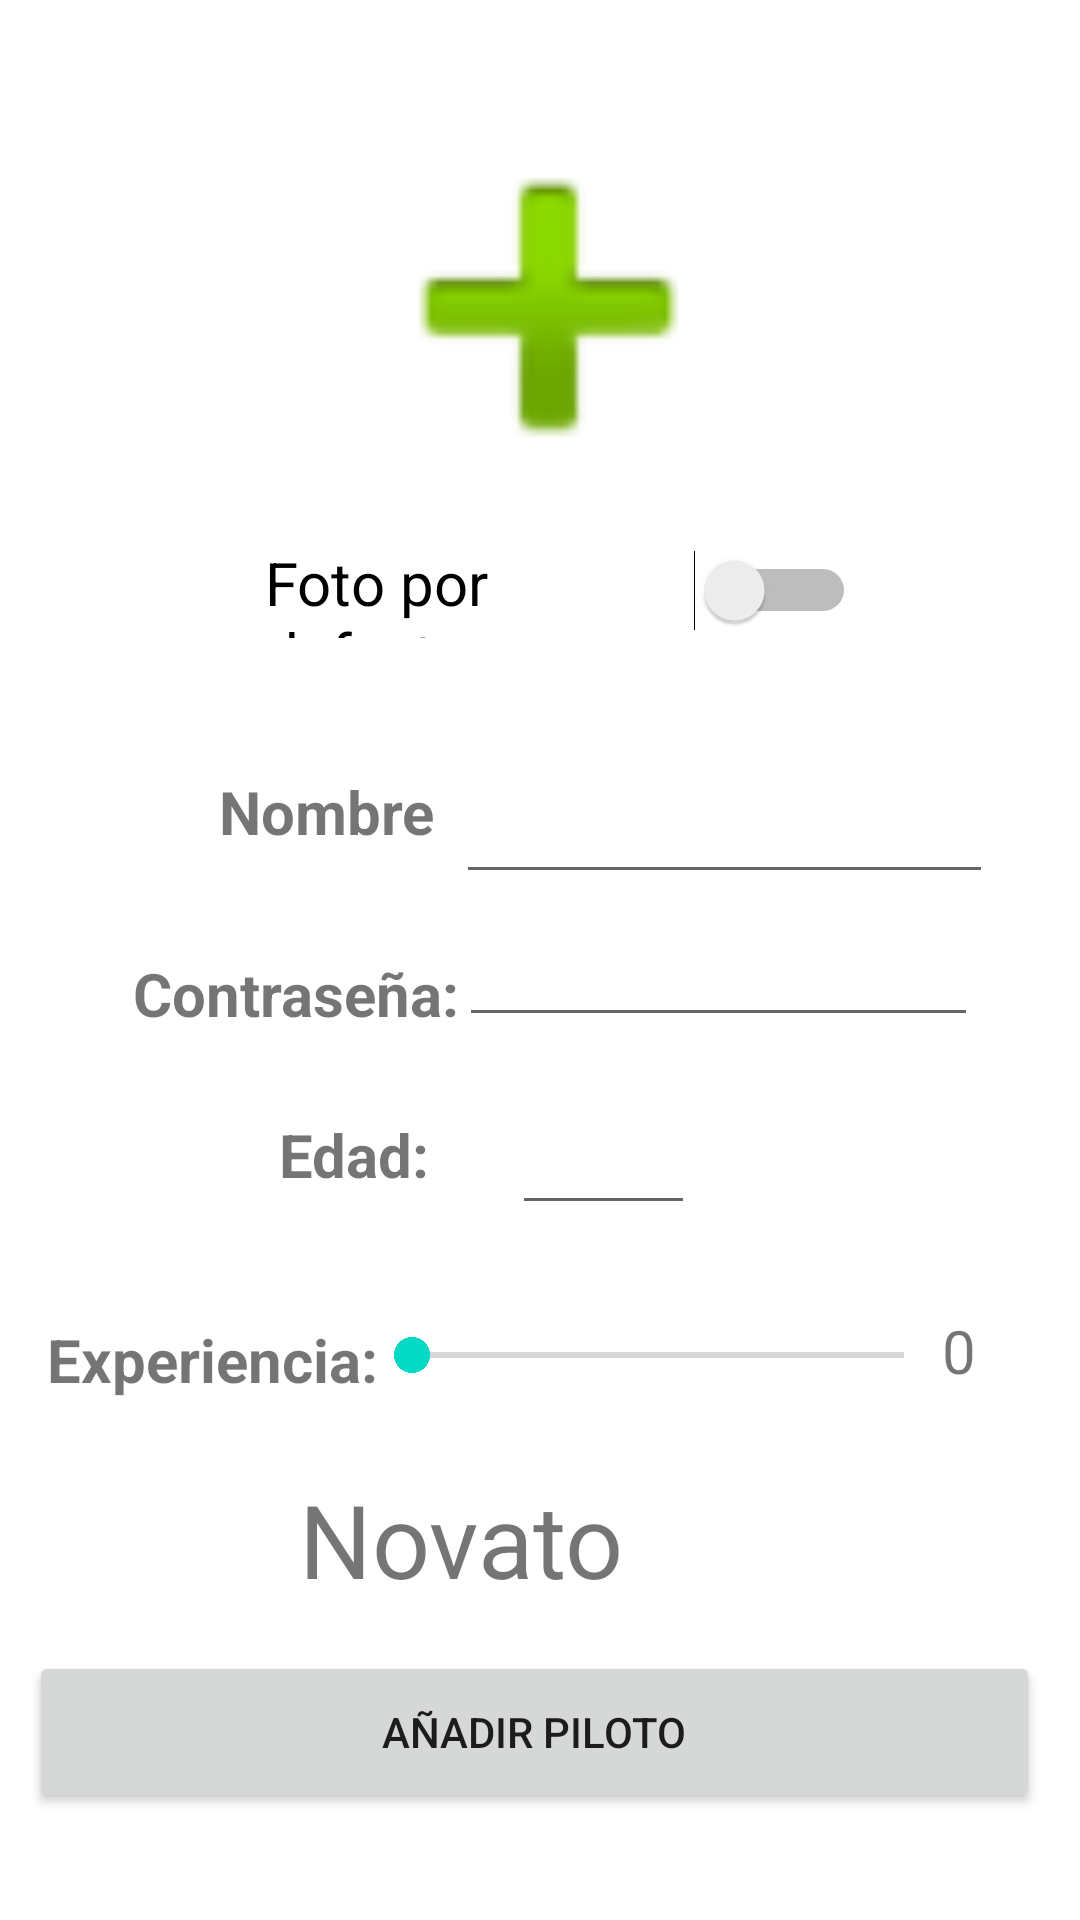

Produce the Android XML layout that renders to this screen, including the resource entries it uses.
<!-- AndroidManifest.xml: application theme Theme.DesafioPMDM -->
<!-- res/layout/activity_addpiloto.xml -->
<?xml version="1.0" encoding="utf-8"?>
<androidx.constraintlayout.widget.ConstraintLayout xmlns:android="http://schemas.android.com/apk/res/android"
    xmlns:app="http://schemas.android.com/apk/res-auto"
    xmlns:tools="http://schemas.android.com/tools"
    android:layout_width="match_parent"
    android:layout_height="match_parent"
    tools:context=".AddpilotoActivity">

    <TextView
        android:id="@+id/txtExperienciaNumero"
        android:layout_width="40dp"
        android:layout_height="40dp"
        android:text="0"
        android:textSize="20sp"
        app:layout_constraintBottom_toBottomOf="parent"
        app:layout_constraintEnd_toEndOf="parent"
        app:layout_constraintHorizontal_bias="0.981"
        app:layout_constraintStart_toStartOf="parent"
        app:layout_constraintTop_toTopOf="parent"
        app:layout_constraintVertical_bias="0.728" />

    <ImageView
        android:id="@+id/ivFoto"
        android:layout_width="187dp"
        android:layout_height="151dp"
        app:layout_constraintBottom_toBottomOf="parent"
        app:layout_constraintEnd_toEndOf="parent"
        app:layout_constraintHorizontal_bias="0.517"
        app:layout_constraintStart_toStartOf="parent"
        app:layout_constraintTop_toTopOf="parent"
        app:layout_constraintVertical_bias="0.055"
        app:srcCompat="@android:drawable/ic_input_add" />

    <EditText
        android:id="@+id/etEdad"
        android:layout_width="61dp"
        android:layout_height="46dp"
        android:ems="10"
        android:inputType="number"
        app:layout_constraintBottom_toBottomOf="parent"
        app:layout_constraintEnd_toEndOf="parent"
        app:layout_constraintHorizontal_bias="0.571"
        app:layout_constraintStart_toStartOf="parent"
        app:layout_constraintTop_toTopOf="parent"
        app:layout_constraintVertical_bias="0.61" />

    <EditText
        android:id="@+id/etContraseña"
        android:layout_width="173dp"
        android:layout_height="43dp"
        android:ems="10"
        android:inputType="textPassword"
        app:layout_constraintBottom_toBottomOf="parent"
        app:layout_constraintEnd_toEndOf="parent"
        app:layout_constraintHorizontal_bias="0.819"
        app:layout_constraintStart_toStartOf="parent"
        app:layout_constraintTop_toTopOf="parent"
        app:layout_constraintVertical_bias="0.507" />

    <TextView
        android:id="@+id/textView7"
        android:layout_width="wrap_content"
        android:layout_height="wrap_content"
        android:text="Contraseña:"
        android:textSize="20sp"
        android:textStyle="bold"
        app:layout_constraintBottom_toBottomOf="parent"
        app:layout_constraintEnd_toEndOf="parent"
        app:layout_constraintHorizontal_bias="0.176"
        app:layout_constraintStart_toStartOf="parent"
        app:layout_constraintTop_toTopOf="parent"
        app:layout_constraintVertical_bias="0.518" />

    <EditText
        android:id="@+id/etNombre"
        android:layout_width="179dp"
        android:layout_height="42dp"
        android:ems="10"
        android:inputType="textPersonName"
        app:layout_constraintBottom_toBottomOf="parent"
        app:layout_constraintEnd_toEndOf="parent"
        app:layout_constraintHorizontal_bias="0.84"
        app:layout_constraintStart_toStartOf="parent"
        app:layout_constraintTop_toTopOf="parent"
        app:layout_constraintVertical_bias="0.428" />

    <SeekBar
        android:id="@+id/sbExperiencia"
        android:layout_width="196dp"
        android:layout_height="59dp"
        app:layout_constraintBottom_toBottomOf="parent"
        app:layout_constraintEnd_toEndOf="parent"
        app:layout_constraintHorizontal_bias="0.739"
        app:layout_constraintStart_toStartOf="parent"
        app:layout_constraintTop_toTopOf="parent"
        app:layout_constraintVertical_bias="0.727" />

    <TextView
        android:id="@+id/textView8"
        android:layout_width="wrap_content"
        android:layout_height="wrap_content"
        android:text="Experiencia:"
        android:textSize="20sp"
        android:textStyle="bold"
        app:layout_constraintBottom_toBottomOf="parent"
        app:layout_constraintEnd_toEndOf="parent"
        app:layout_constraintHorizontal_bias="0.063"
        app:layout_constraintStart_toStartOf="parent"
        app:layout_constraintTop_toTopOf="parent"
        app:layout_constraintVertical_bias="0.717" />

    <TextView
        android:id="@+id/txtExperiencia"
        android:layout_width="219dp"
        android:layout_height="48dp"
        android:text="Novato"
        android:textSize="34sp"
        app:layout_constraintBottom_toBottomOf="parent"
        app:layout_constraintEnd_toEndOf="parent"
        app:layout_constraintHorizontal_bias="0.708"
        app:layout_constraintStart_toStartOf="parent"
        app:layout_constraintTop_toTopOf="parent"
        app:layout_constraintVertical_bias="0.828" />

    <TextView
        android:id="@+id/textView5"
        android:layout_width="wrap_content"
        android:layout_height="wrap_content"
        android:text="Nombre"
        android:textSize="20sp"
        android:textStyle="bold"
        app:layout_constraintBottom_toBottomOf="parent"
        app:layout_constraintEnd_toEndOf="parent"
        app:layout_constraintHorizontal_bias="0.254"
        app:layout_constraintStart_toStartOf="parent"
        app:layout_constraintTop_toTopOf="parent"
        app:layout_constraintVertical_bias="0.419" />

    <TextView
        android:id="@+id/textView6"
        android:layout_width="wrap_content"
        android:layout_height="wrap_content"
        android:text="Edad:"
        android:textSize="20sp"
        android:textStyle="bold"
        app:layout_constraintBottom_toBottomOf="parent"
        app:layout_constraintEnd_toEndOf="parent"
        app:layout_constraintHorizontal_bias="0.3"
        app:layout_constraintStart_toStartOf="parent"
        app:layout_constraintTop_toTopOf="parent"
        app:layout_constraintVertical_bias="0.606" />

    <Switch
        android:id="@+id/swFoto"
        android:layout_width="197dp"
        android:layout_height="32dp"
        android:text="Foto por defecto"
        android:textSize="20sp"
        app:layout_constraintBottom_toBottomOf="parent"
        app:layout_constraintEnd_toEndOf="parent"
        app:layout_constraintHorizontal_bias="0.542"
        app:layout_constraintStart_toStartOf="parent"
        app:layout_constraintTop_toTopOf="parent"
        app:layout_constraintVertical_bias="0.297" />

    <Button
        android:id="@+id/btAñadirPiloto"
        android:layout_width="337dp"
        android:layout_height="54dp"
        android:text="Añadir Piloto"
        app:layout_constraintBottom_toBottomOf="parent"
        app:layout_constraintEnd_toEndOf="parent"
        app:layout_constraintHorizontal_bias="0.418"
        app:layout_constraintStart_toStartOf="parent"
        app:layout_constraintTop_toTopOf="parent"
        app:layout_constraintVertical_bias="0.939" />

</androidx.constraintlayout.widget.ConstraintLayout>
<!-- resources referenced by this layout -->
<resources>
  <style name="Theme.DesafioPMDM" parent="Theme.MaterialComponents.DayNight.DarkActionBar">
          
          <item name="colorPrimary">@color/purple_500</item>
          <item name="colorPrimaryVariant">@color/purple_700</item>
          <item name="colorOnPrimary">@color/white</item>
          
          <item name="colorSecondary">@color/teal_200</item>
          <item name="colorSecondaryVariant">@color/teal_700</item>
          <item name="colorOnSecondary">@color/black</item>
          
          <item name="android:statusBarColor">?attr/colorPrimaryVariant</item>
          
      </style>
  <color name="purple_500">#FF6200EE</color>
  <color name="purple_700">#FF3700B3</color>
  <color name="white">#FFFFFFFF</color>
  <color name="teal_200">#FF03DAC5</color>
  <color name="teal_700">#FF018786</color>
  <color name="black">#FF000000</color>
</resources>
